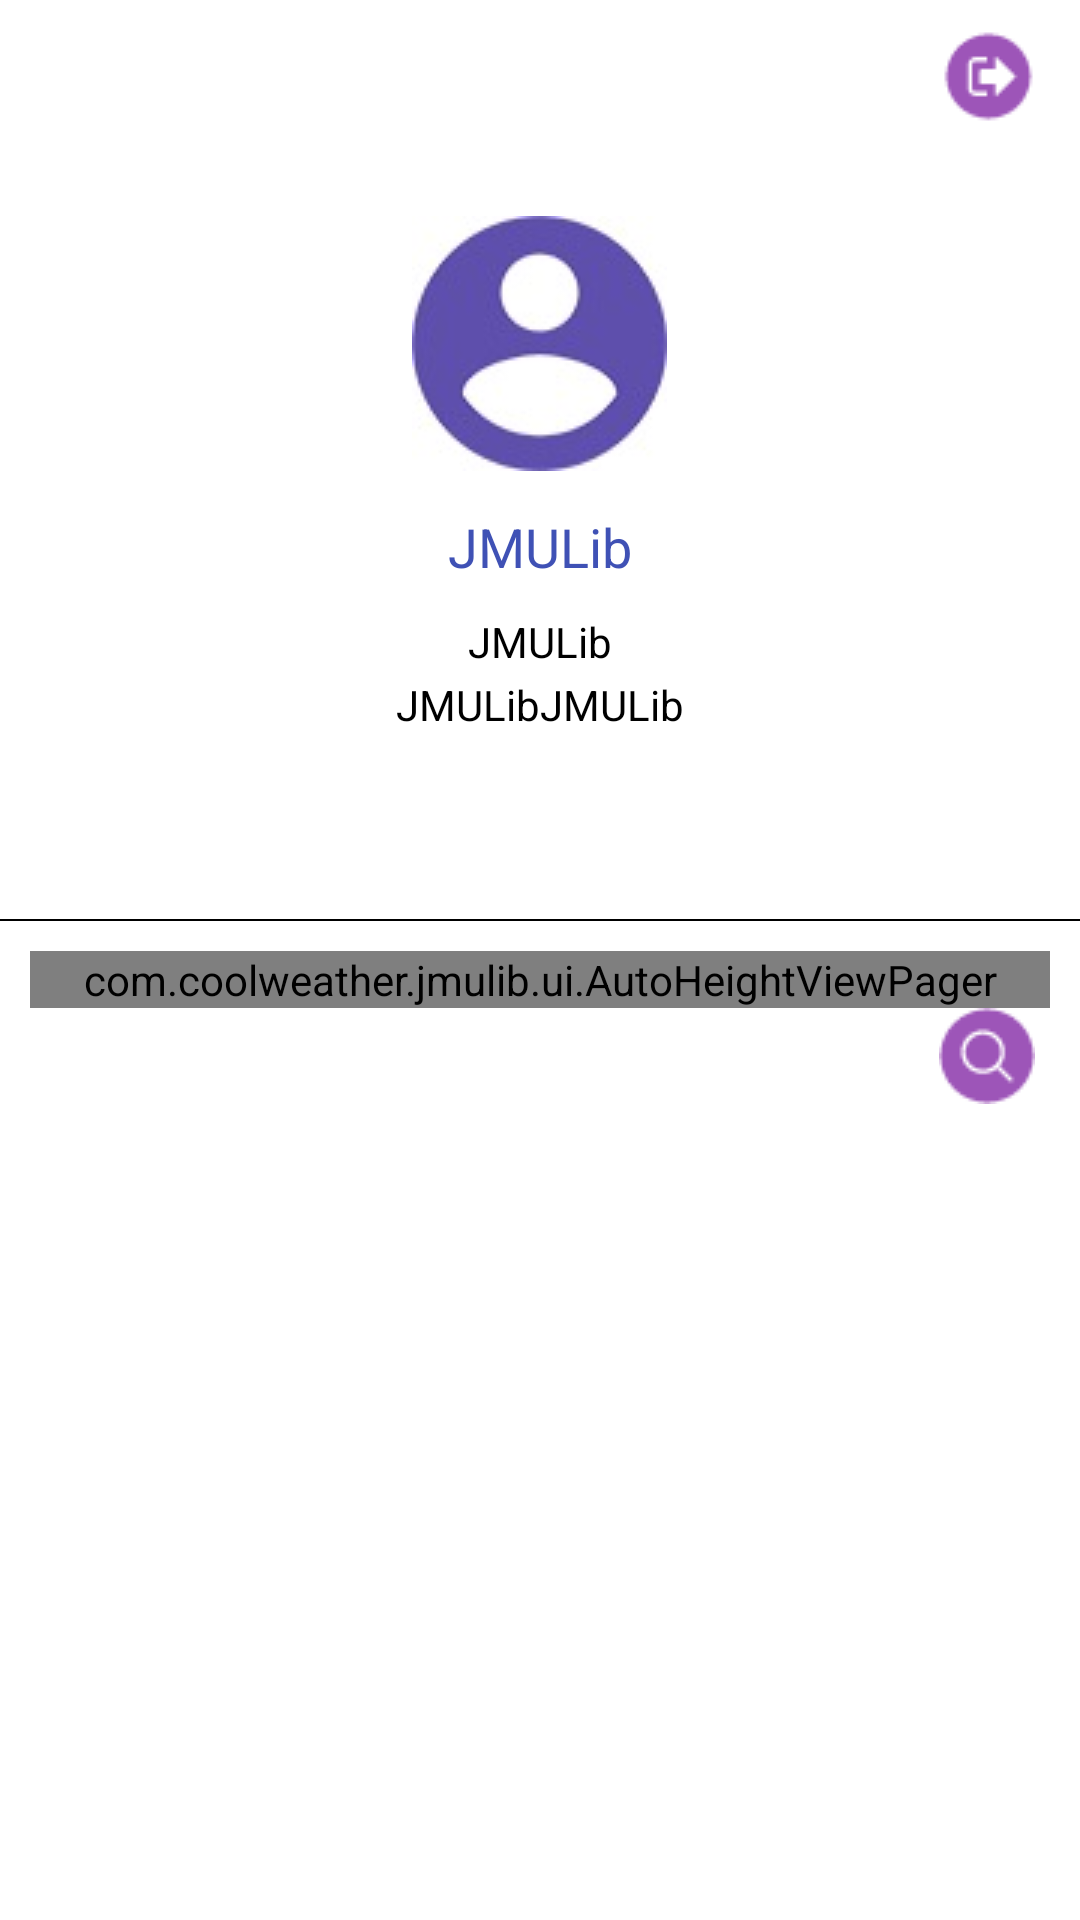

The Android layout XML behind this screen, and the referenced resources:
<!-- AndroidManifest.xml: application theme AppTheme -->
<!-- res/layout/personal_layout.xml -->
<?xml version="1.0" encoding="utf-8"?>
<ScrollView
    xmlns:android="http://schemas.android.com/apk/res/android"
    xmlns:app="http://schemas.android.com/apk/res-auto"
    android:layout_width="match_parent"
    android:layout_height="match_parent"
    android:background="@color/white"
    android:focusable="true"
    android:focusableInTouchMode="true"
    android:descendantFocusability="blocksDescendants">
<LinearLayout
    android:layout_width="match_parent"
    android:layout_height="match_parent"
    android:orientation="vertical"
    android:paddingBottom="20dp">
    <RelativeLayout
        android:layout_width="wrap_content"
        android:layout_height="wrap_content"
        android:layout_gravity="right"
        android:layout_marginRight="15dp">
        <ImageView
            android:id="@+id/personal_exit"
            android:layout_width="wrap_content"
            android:layout_height="wrap_content"
            android:src="@drawable/exit"
            android:layout_marginTop="10dp"/>
    </RelativeLayout>
    <ImageView
        android:layout_width="wrap_content"
        android:layout_height="wrap_content"
        android:background="@drawable/user_icon"
        android:layout_gravity="center"
        android:layout_marginTop="30dp"/>
    <TextView
        android:id="@+id/personal_username"
    android:layout_width="wrap_content"
    android:layout_height="wrap_content"
    android:text="JMULib"
    android:textColor="@color/colorPrimary"
    android:textSize="18sp"
    android:layout_gravity="center"
    android:layout_marginTop="13dp"/>
    <TextView
        android:id="@+id/userDepartment"
        android:layout_width="wrap_content"
        android:layout_height="wrap_content"
        android:text="JMULib"
        android:textColor="@color/black"
        android:textSize="14sp"
        android:layout_gravity="center"
        android:layout_marginTop="10dp"/>
    <TextView
        android:id="@+id/userRemarks"
        android:layout_width="wrap_content"
        android:layout_height="wrap_content"
        android:text="JMULibJMULib"
        android:textColor="@color/black"
        android:textSize="14sp"
        android:layout_gravity="center"
        android:layout_margin="2dp"/>
    <android.support.design.widget.TabLayout
        android:id="@+id/tablayout"
        android:layout_width="wrap_content"
        android:layout_height="40dp"
        app:tabTextColor="@color/colorPrimary"
        app:tabTextAppearance="@style/MyTabLayoutTextAppearance"
        app:tabSelectedTextColor="@color/colorPrimaryDark"
        app:tabIndicatorHeight="2dp"
        app:tabIndicatorColor="@color/colorPrimary"
        app:tabMode="scrollable"
        app:tabGravity="center"
        android:layout_gravity="center"
        android:layout_marginLeft="40dp"
        android:layout_marginRight="40dp"
        android:layout_marginTop="20dp">
    </android.support.design.widget.TabLayout>
    <View
        android:layout_width="match_parent"
        android:layout_height="0.5dp"
        android:background="@color/black"/>
    <com.coolweather.jmulib.ui.AutoHeightViewPager
        android:id="@+id/viewPager"
        android:layout_width="match_parent"
        android:layout_height="wrap_content"
        android:layout_marginLeft="10dp"
        android:layout_marginRight="10dp"
        android:layout_marginTop="10dp"></com.coolweather.jmulib.ui.AutoHeightViewPager>
    <ImageView
        android:id="@+id/search_img"
        android:layout_width="wrap_content"
        android:layout_height="wrap_content"
        android:src="@drawable/sousuo_bg"
        android:layout_gravity="right|bottom"
        android:layout_marginRight="15dp"/>
</LinearLayout>
</ScrollView>
<!-- resources referenced by this layout -->
<resources>
  <color name="black">#000</color>
  <color name="colorPrimary">#3F51B5</color>
  <color name="colorPrimaryDark">#303F9F</color>
  <color name="white">#ffffff</color>
  <!-- drawable exit: png bitmap (drawable, 753 bytes) -->
  <!-- drawable sousuo_bg: png bitmap (drawable, 901 bytes) -->
  <!-- drawable user_icon: jpg bitmap (drawable, 4420 bytes) -->
  <style name="MyTabLayoutTextAppearance" parent="TextAppearance.AppCompat.Widget.ActionBar.Title">
          <item name="android:textSize">20sp</item>
      </style>
  <style name="AppTheme" parent="Theme.AppCompat.NoActionBar">
          
          <item name="colorPrimary">@color/colorPrimary</item>
          <item name="colorPrimaryDark">@color/white</item>
          <item name="colorAccent">@color/colorPrimary</item>
      </style>
</resources>
